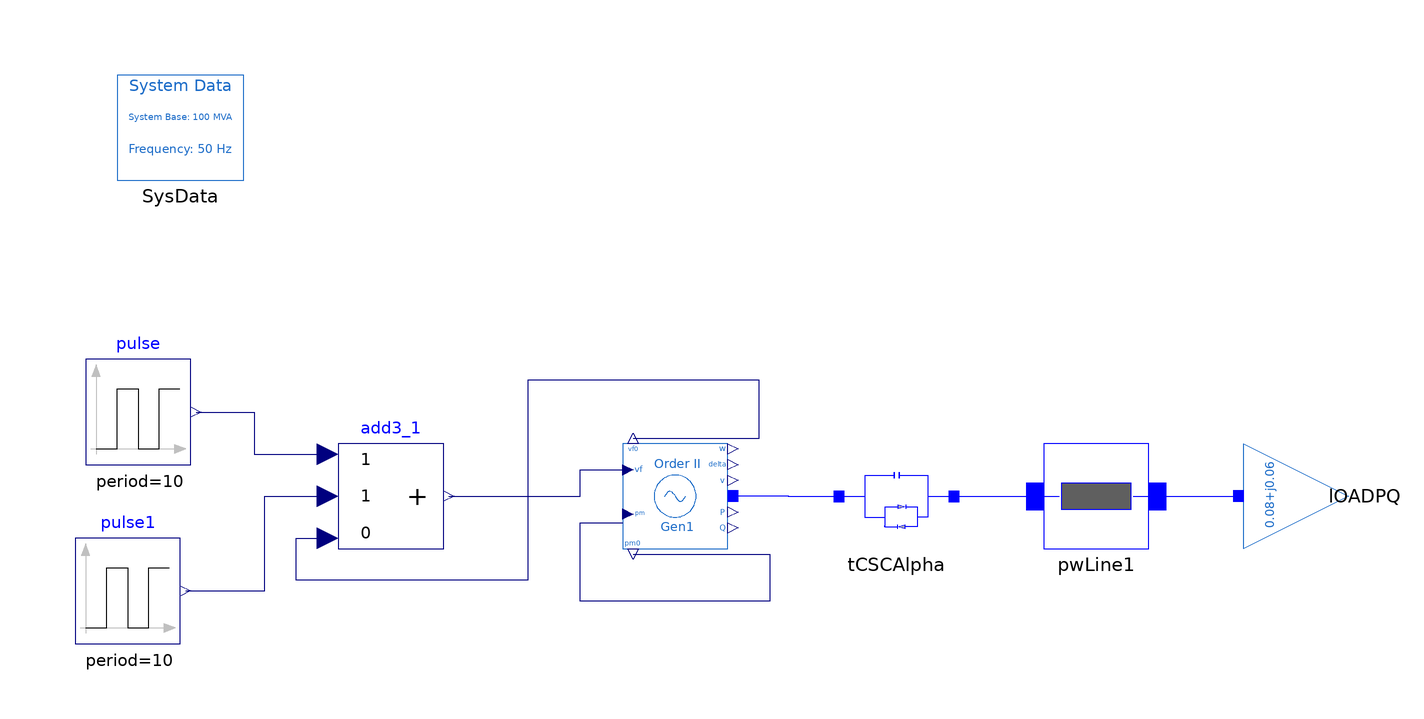

Above is the diagram view of the following Modelica model: its components placed by their Placement annotations and its connect equations drawn as lines.

model TCSC_Alpha_Test
  extends Modelica.Icons.Example;
  iPSL.Electrical.Machines.PSAT.Order2 Gen1(
    Sn=370,
    P_0=0.080101913348342,
    Q_0=0.060948619430301,
    D=5,
    angle_0=0,
    V_0=1,
    Vn=400,
    ra=0.001,
    xd1=0.302,
    M=10) annotation (Placement(transformation(extent={{-24,-10},{-4,10}})));
  Modelica.Blocks.Sources.Pulse pulse(
    period=10,
    startTime=4.2,
    amplitude=0.045,
    width=58,
    offset=1.005017533847740,
    nperiod=2) annotation (Placement(transformation(extent={{-126,6},{-106,26}})));
  Modelica.Blocks.Sources.Pulse pulse1(
    period=10,
    amplitude=-0.045,
    width=42,
    startTime=0,
    nperiod=2) annotation (Placement(transformation(extent={{-128,-28},{-108,-8}})));
  Modelica.Blocks.Math.Add3 add3_1(
    k3=0,
    k1=1,
    k2=1) annotation (Placement(transformation(extent={{-78,-10},{-58,10}})));
  iPSL.Electrical.Branches.PwLine pwLine1(
    R=0.01,
    G=0,
    B=0.001/2,
    X=0.1) annotation (Placement(transformation(extent={{56,-10},{76,10}})));
  iPSL.Electrical.Loads.PSAT.LOADPQ_variation lOADPQ(
    P_0=0.08,
    Q_0=0.06,
    t_start_1=2,
    t_end_1=10,
    dP1=0.01,
    dQ1=0.01,
    t_start_2=12,
    t_end_2=20,
    dP2=-0.01,
    dQ2=-0.01) annotation (Placement(visible = true, transformation(origin = {104, 0}, extent = {{-10, -10}, {10, 10}}, rotation = 90)));
  iPSL.Electrical.Controls.PSAT.FACTS.TCSC.TCSCAlpha tCSCAlpha annotation (Placement(transformation(extent={{18,-10},{38,10}})));
  inner iPSL.Electrical.SystemBase SysData annotation (Placement(transformation(extent={{-120,60},{-96,80}})));
equation
  connect(pwLine1.n, lOADPQ.p) annotation (Line(
      points = {{73, 0}, {93, 0}},
      color={0,0,255}));
  connect(pulse1.y, add3_1.u2) annotation (Line(
      points={{-107,-18},{-92,-18},{-92,0},{-80,0}},
      color={0,0,127},
      smooth=Smooth.None));
  connect(pulse.y, add3_1.u1) annotation (Line(
      points={{-105,16},{-94,16},{-94,8},{-80,8}},
      color={0,0,127},
      smooth=Smooth.None));
  connect(add3_1.y, Gen1.vf) annotation (Line(
      points={{-57,0},{-32,0},{-32,5},{-24,5}},
      color={0,0,127},
      smooth=Smooth.None));
  connect(Gen1.vf0, add3_1.u3) annotation (Line(
      points={{-22,11},{2,11},{2,22},{-42,22},{-42,-16},{-86,-16},{-86,-8},{-80,-8}},
      color={0,0,127},
      smooth=Smooth.None));
  connect(Gen1.pm0, Gen1.pm) annotation (Line(
      points={{-22,-11},{4,-11},{4,-20},{-32,-20},{-32,-5},{-24,-5}},
      color={0,0,127},
      smooth=Smooth.None));
  connect(tCSCAlpha.n, pwLine1.p) annotation (Line(
      points={{39,0},{59,0}},
      color={0,0,255},
      smooth=Smooth.None));
  connect(Gen1.p, tCSCAlpha.p) annotation (Line(
      points={{-3,0.04964},{7.5,0.04964},{7.5,0},{17.1,0}},
      color={0,0,255},
      smooth=Smooth.None));
  annotation (
    Diagram(coordinateSystem(preserveAspectRatio=true, extent={{-140,-100},{120,100}}), graphics),
    Icon(coordinateSystem(extent={{-100,-100},{100,100}})),
    Documentation(info="<html>
<table cellspacing=\"1\" cellpadding=\"1\" border=\"1\"><tr>
<td><p>Reference</p></td>
<td><p>KTH own Model, PSAT Manual 2.1.8</p></td>
</tr>
<tr>
<td><p>Last update</p></td>
<td><p>29/09/2015</p></td>
</tr>
<tr>
<td><p>Author</p></td>
<td><p>MAA Murad, SmarTS Lab, KTH Royal Institute of Technology</p></td>
</tr>
<tr>
<td><p>Contact</p></td>
<td><p><a href=\"mailto:luigiv@kth.se\">luigiv@kth.se</a></p></td>
</tr>
</table>
</html>", revisions="<html>
<!--DISCLAIMER-->
<p>Copyright 2015-2016 RTE (France), SmarTS Lab (Sweden), AIA (Spain) and DTU (Denmark)</p>
<ul>
<li>RTE: <a href=\"http://www.rte-france.com\">http://www.rte-france.com</a></li>
<li>SmarTS Lab, research group at KTH: <a href=\"https://www.kth.se/en\">https://www.kth.se/en</a></li>
<li>AIA: <a href=\"http://www.aia.es/en/energy\"> http://www.aia.es/en/energy</a></li>
<li>DTU: <a href=\"http://www.dtu.dk/english\"> http://www.dtu.dk/english</a></li>
</ul>
<p>The authors can be contacted by email: <a href=\"mailto:info@itesla-ipsl.org\">info@itesla-ipsl.org</a></p>

<p>This Source Code Form is subject to the terms of the Mozilla Public License, v. 2.0. </p>
<p>If a copy of the MPL was not distributed with this file, You can obtain one at <a href=\"http://mozilla.org/MPL/2.0/\"> http://mozilla.org/MPL/2.0</a>.</p>
</html>"));
end TCSC_Alpha_Test;